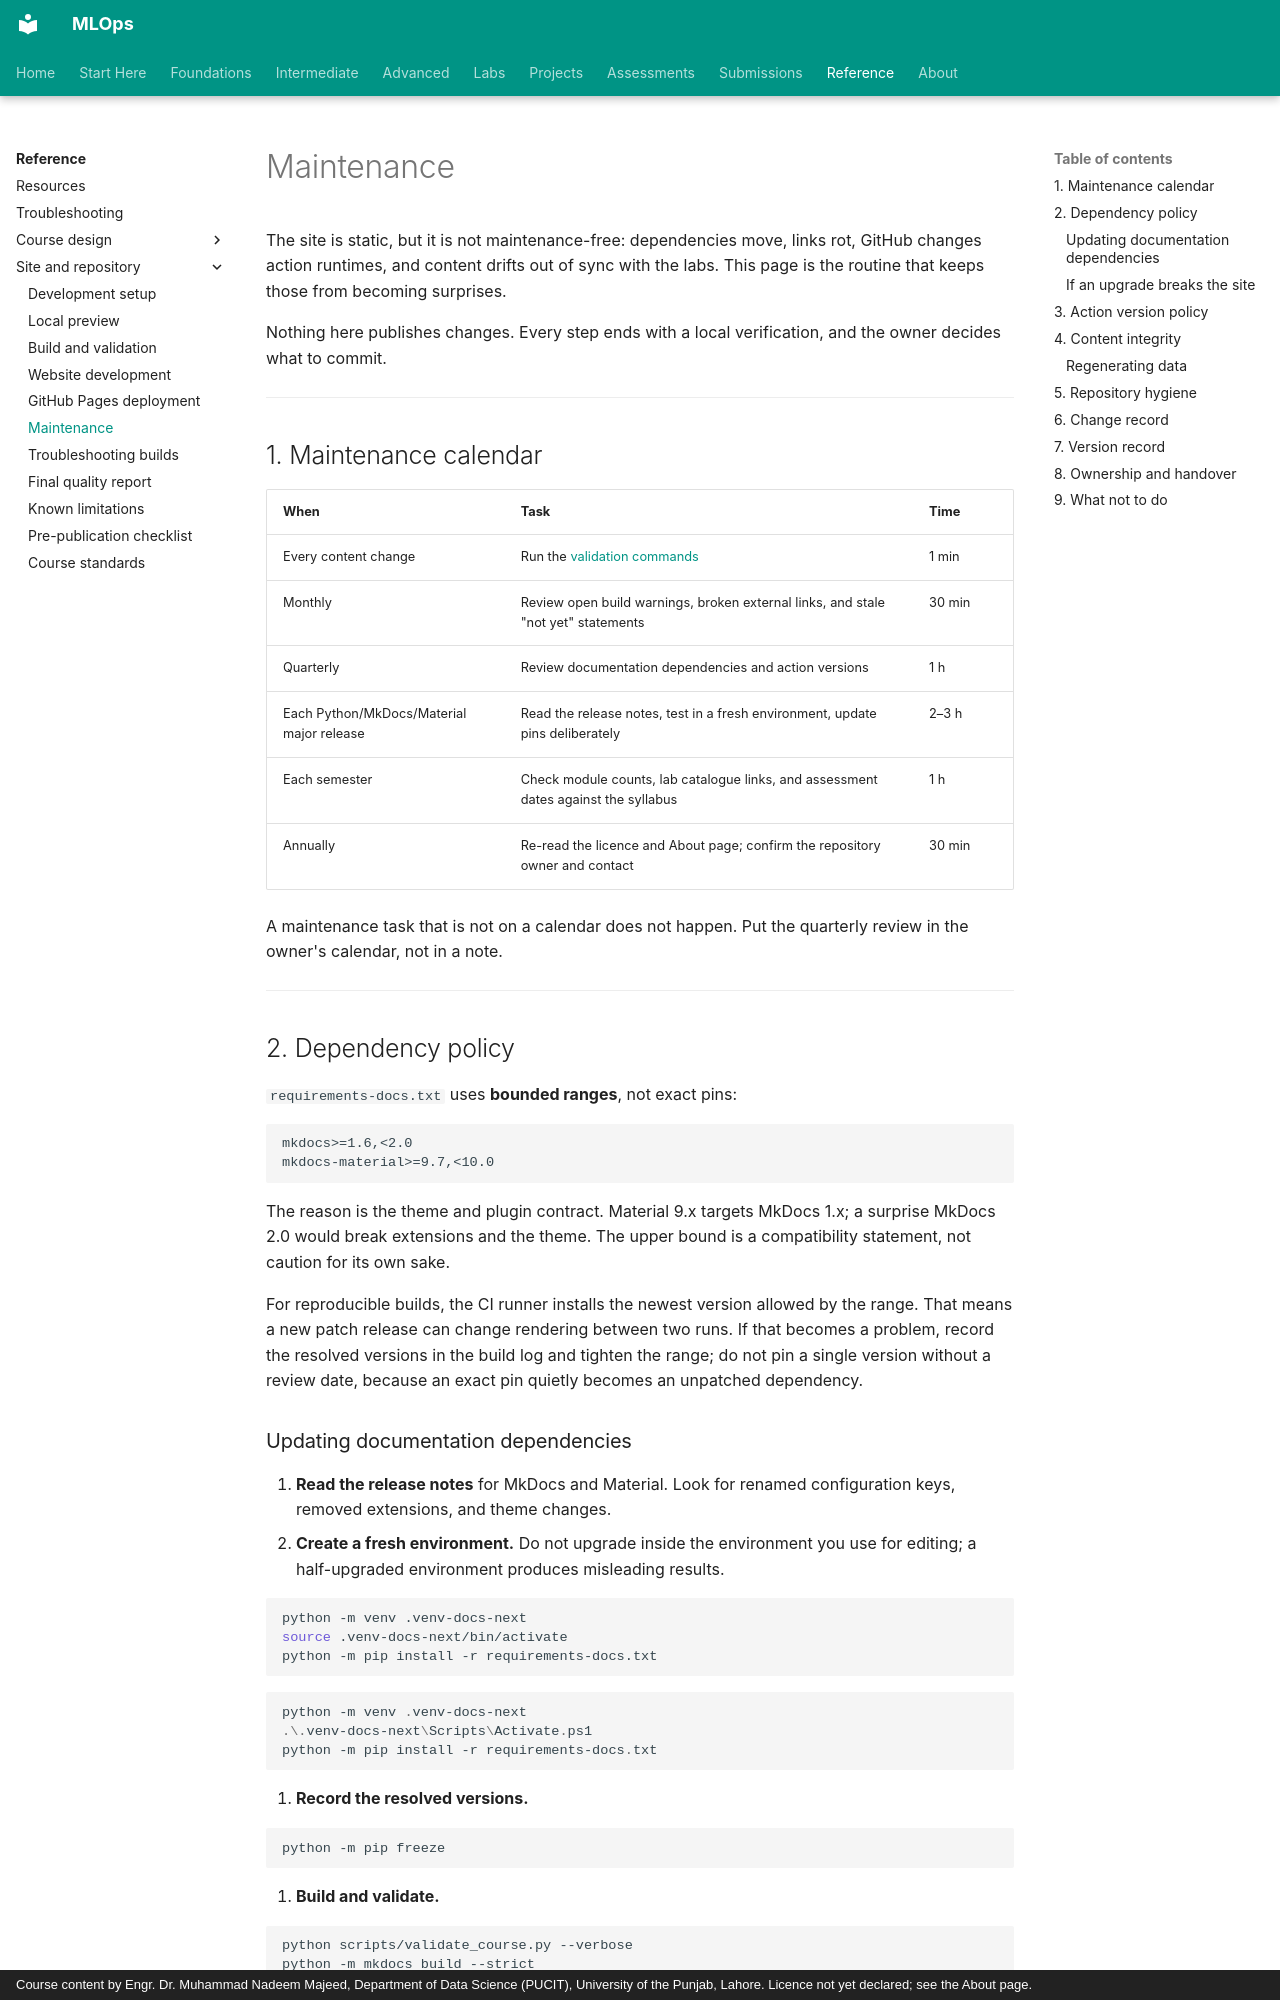

repository: nadeem-majeedch/MLOps · page: reference-guides/maintenance/index.html · generator: mkdocs · copyright: Course content by Engr. Dr. Muhammad Nadeem Majeed, Department of Data Science (PUCIT), University of the Punjab, Lahore. Licence not yet declared; see the About page.

# Maintenance

The site is static, but it is not maintenance-free: dependencies move, links rot,
GitHub changes action runtimes, and content drifts out of sync with the labs. This
page is the routine that keeps those from becoming surprises.

Nothing here publishes changes. Every step ends with a local verification, and
the owner decides what to commit.

---

## 1. Maintenance calendar

| When | Task | Time |
|---|---|---|
| Every content change | Run the [validation commands](build-and-validation.md) | 1 min |
| Monthly | Review open build warnings, broken external links, and stale "not yet" statements | 30 min |
| Quarterly | Review documentation dependencies and action versions | 1 h |
| Each Python/MkDocs/Material major release | Read the release notes, test in a fresh environment, update pins deliberately | 2–3 h |
| Each semester | Check module counts, lab catalogue links, and assessment dates against the syllabus | 1 h |
| Annually | Re-read the licence and About page; confirm the repository owner and contact | 30 min |

A maintenance task that is not on a calendar does not happen. Put the quarterly
review in the owner's calendar, not in a note.

---

## 2. Dependency policy

`requirements-docs.txt` uses **bounded ranges**, not exact pins:

```text
mkdocs>=1.6,<2.0
mkdocs-material>=9.7,<10.0
```

The reason is the theme and plugin contract. Material 9.x targets MkDocs 1.x; a
surprise MkDocs 2.0 would break extensions and the theme. The upper bound is a
compatibility statement, not caution for its own sake.

For reproducible builds, the CI runner installs the newest version allowed by the
range. That means a new patch release can change rendering between two runs. If
that becomes a problem, record the resolved versions in the build log and tighten
the range; do not pin a single version without a review date, because an exact pin
quietly becomes an unpatched dependency.
